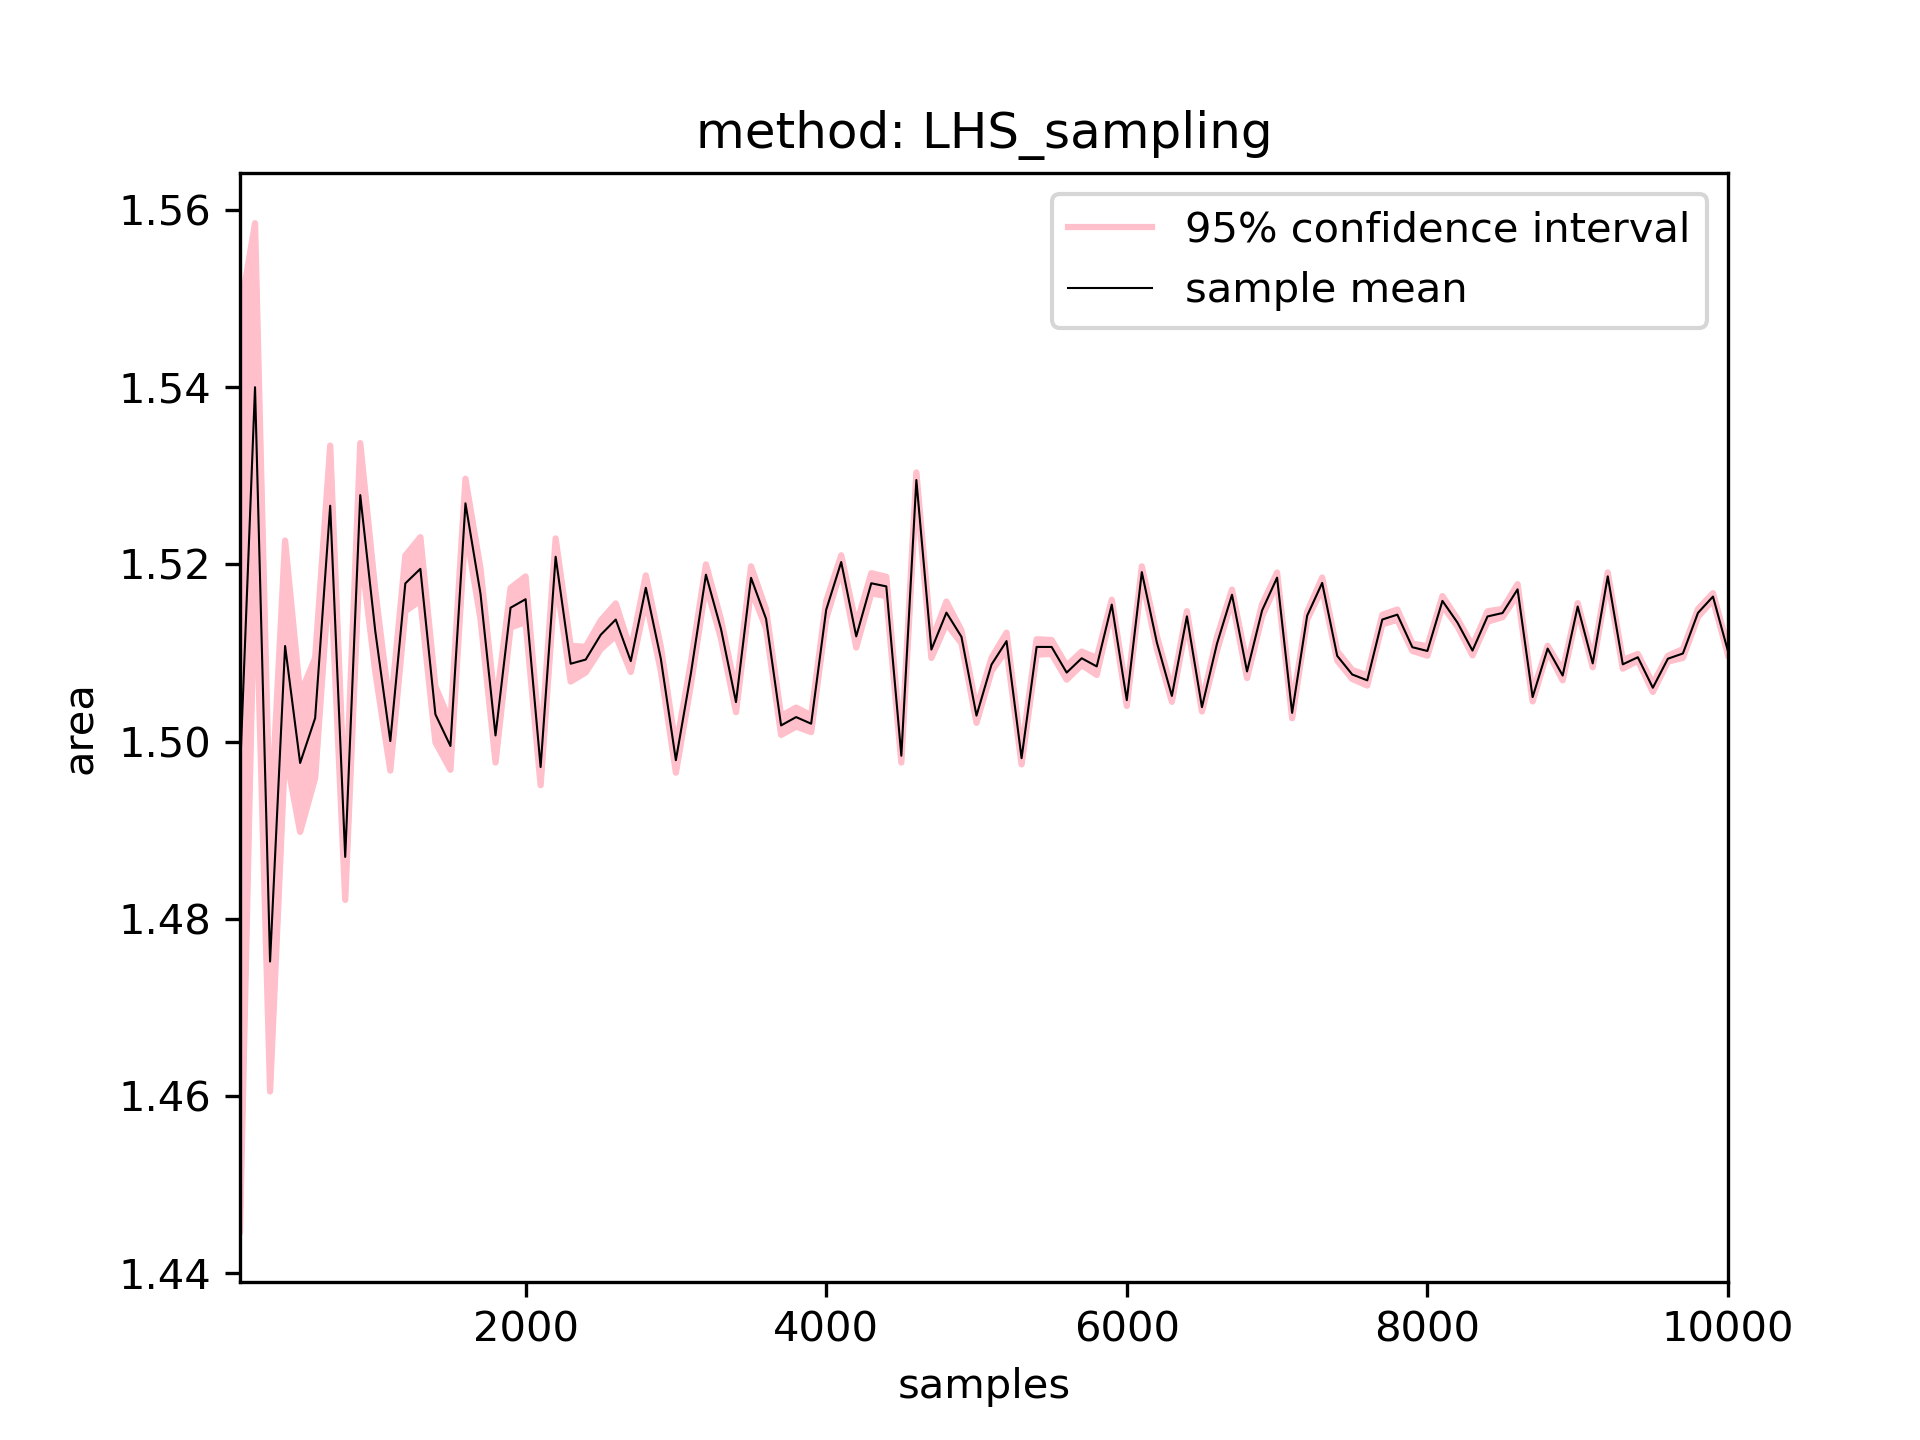

Values plotted in this chart, from the file beside it:
1000.0, 100.0, 1.4965656565656569, 1.4447667466253076, 1.5483645665060062, 0.0517989099403492
1000, 200.0, 1.54, 1.521, 1.559, 0.01851
1000, 300.0, 1.475, 1.461, 1.49, 0.01467
1000, 400.0, 1.511, 1.499, 1.523, 0.0119
1000, 500.0, 1.498, 1.49, 1.505, 0.007777
1000, 600.0, 1.503, 1.496, 1.509, 0.006762
1000, 700.0, 1.527, 1.52, 1.533, 0.006784
1000, 800.0, 1.487, 1.482, 1.492, 0.004844
1000, 900.0, 1.528, 1.522, 1.534, 0.005874
1000, 1000, 1.512, 1.508, 1.517, 0.004609
1000, 1100, 1.5, 1.497, 1.503, 0.003326
1000, 1200, 1.518, 1.515, 1.521, 0.003139
1000, 1300, 1.52, 1.516, 1.523, 0.003574
1000, 1400, 1.503, 1.5, 1.506, 0.00315
1000, 1500, 1.5, 1.497, 1.502, 0.002687
1000, 1600, 1.527, 1.524, 1.53, 0.002776
1000, 1700, 1.517, 1.514, 1.52, 0.002851
1000, 1800, 1.501, 1.498, 1.504, 0.003063
1000, 1900, 1.515, 1.513, 1.517, 0.002231
1000, 2000, 1.516, 1.514, 1.519, 0.002575
1000, 2100, 1.497, 1.495, 1.499, 0.002056
1000, 2200, 1.521, 1.519, 1.523, 0.002068
1000, 2300, 1.509, 1.507, 1.511, 0.002013
1000, 2400, 1.509, 1.508, 1.511, 0.001448
1000, 2500, 1.512, 1.51, 1.514, 0.001614
1000, 2600, 1.514, 1.512, 1.516, 0.001827
1000, 2700, 1.509, 1.508, 1.51, 0.001224
1000, 2800, 1.517, 1.516, 1.519, 0.001401
1000, 2900, 1.509, 1.508, 1.511, 0.001375
1000, 3000, 1.498, 1.497, 1.499, 0.001413
1000, 3100, 1.508, 1.506, 1.509, 0.001275
1000, 3200, 1.519, 1.518, 1.52, 0.001163
1000, 3300, 1.513, 1.512, 1.514, 0.001085
1000, 3400, 1.504, 1.503, 1.506, 0.001138
1000, 3500, 1.518, 1.517, 1.52, 0.001303
1000, 3600, 1.514, 1.513, 1.515, 0.001072
1000, 3700, 1.502, 1.501, 1.503, 0.001067
1000, 3800, 1.503, 1.502, 1.504, 0.001075
1000, 3900, 1.502, 1.501, 1.503, 0.0009476
1000, 4000, 1.515, 1.514, 1.516, 0.0009947
1000, 4100, 1.52, 1.52, 1.521, 0.0007694
1000, 4200, 1.512, 1.511, 1.513, 0.001257
1000, 4300, 1.518, 1.517, 1.519, 0.001141
1000, 4400, 1.518, 1.516, 1.519, 0.001085
1000, 4500, 1.498, 1.498, 1.499, 0.0007641
1000, 4600, 1.53, 1.529, 1.53, 0.0008518
1000, 4700, 1.51, 1.509, 1.511, 0.0009491
1000, 4800, 1.515, 1.513, 1.516, 0.001247
1000, 4900, 1.512, 1.511, 1.513, 0.0007327
1000, 5000, 1.503, 1.502, 1.504, 0.0008118
1000, 5100, 1.509, 1.508, 1.509, 0.0007563
1000, 5200, 1.511, 1.51, 1.512, 0.0009543
1000, 5300, 1.498, 1.497, 1.499, 0.000702
1000, 5400, 1.511, 1.51, 1.512, 0.0008652
1000, 5500, 1.511, 1.51, 1.511, 0.0007906
1000, 5600, 1.508, 1.507, 1.509, 0.0007954
1000, 5700, 1.509, 1.509, 1.51, 0.0007565
1000, 5800, 1.508, 1.508, 1.509, 0.0009624
1000, 5900, 1.515, 1.515, 1.516, 0.0005545
1000, 6000, 1.505, 1.504, 1.505, 0.0006549
1000, 6100, 1.519, 1.518, 1.52, 0.0006502
... 39 more rows
